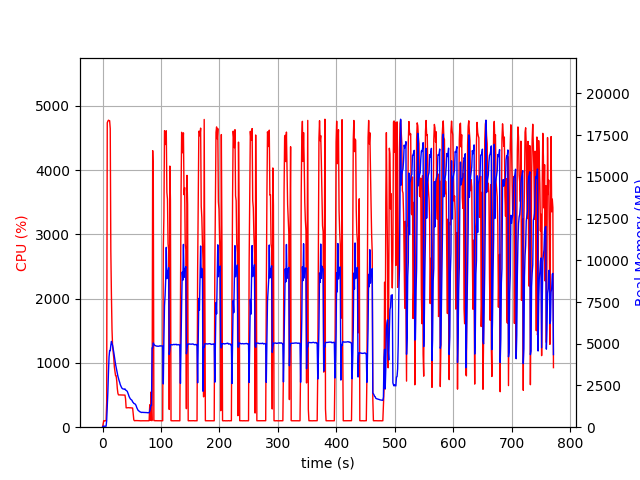

Data behind this chart, as committed beside it:
elapsed_time, nproc, cpu, mem_real, mem_virtual
4.100799560546875e-05, 1, 0.0, 10.87, 3192
1.006, 1, 46.7, 58.18, 658.3
2.014, 1, 101.2, 58.18, 658.3
3.021, 1, 99.3, 58.18, 658.3
4.028, 1, 100.3, 58.18, 658.3
5.034, 1, 99.4, 58.18, 658.3
6.041, 1, 100.3, 58.18, 658.3
7.048, 1, 381.3, 385.8, 4330
8.059, 1, 4736, 1196, 5171
9.079, 1, 4760, 2091, 6141
10.1, 1, 4776, 3259, 7359
11.12, 1, 4770, 4207, 8284
12.14, 1, 4768, 4594, 8766
13.17, 1, 4645, 4583, 8870
14.18, 1, 2737, 4906, 9290
15.19, 1, 2059, 5139, 9934
16.2, 1, 1518, 5004, 9958
17.2, 1, 1259, 4898, 10066
18.21, 1, 1175, 4704, 10090
19.22, 1, 1078, 4486, 10090
20.23, 1, 935.8, 4249, 10090
21.24, 1, 870.4, 3992, 10090
22.24, 1, 802.6, 3776, 10090
23.25, 1, 800.6, 3589, 10170
24.26, 1, 723.1, 3389, 10266
25.27, 1, 603.4, 3212, 10266
26.27, 1, 527.9, 3056, 10266
27.28, 1, 503.0, 2914, 10266
28.29, 1, 502.6, 2797, 10266
29.29, 1, 503.4, 2690, 10266
30.3, 1, 502.0, 2554, 10266
31.31, 1, 500.9, 2474, 10266
32.32, 1, 502.3, 2395, 10266
33.33, 1, 499.5, 2332, 10266
34.34, 1, 500.4, 2305, 10266
35.35, 1, 499.6, 2288, 10266
36.36, 1, 500.2, 2285, 10266
37.37, 1, 499.5, 2284, 10266
38.38, 1, 499.2, 2294, 10266
39.39, 1, 440.8, 2226, 10266
40.39, 1, 301.2, 2207, 10266
41.4, 1, 302.1, 2181, 10266
42.41, 1, 302.3, 2138, 10266
43.42, 1, 303.1, 2047, 10266
44.43, 1, 303.1, 1948, 10266
45.44, 1, 304.1, 1836, 10266
46.45, 1, 301.3, 1771, 10266
47.46, 1, 301.3, 1702, 10266
48.47, 1, 302.0, 1666, 10266
49.48, 1, 299.4, 1639, 10266
50.49, 1, 300.3, 1604, 10266
51.5, 1, 298.1, 1510, 10266
52.51, 1, 201.1, 1486, 10266
53.52, 1, 115.0, 1427, 10266
54.53, 1, 101.0, 1412, 10266
55.53, 1, 101.1, 1394, 10266
56.54, 1, 103.1, 1354, 10266
57.55, 1, 103.2, 1279, 10266
58.56, 1, 104.2, 1176, 10266
59.57, 1, 102.1, 1102, 10266
... 703 more rows
